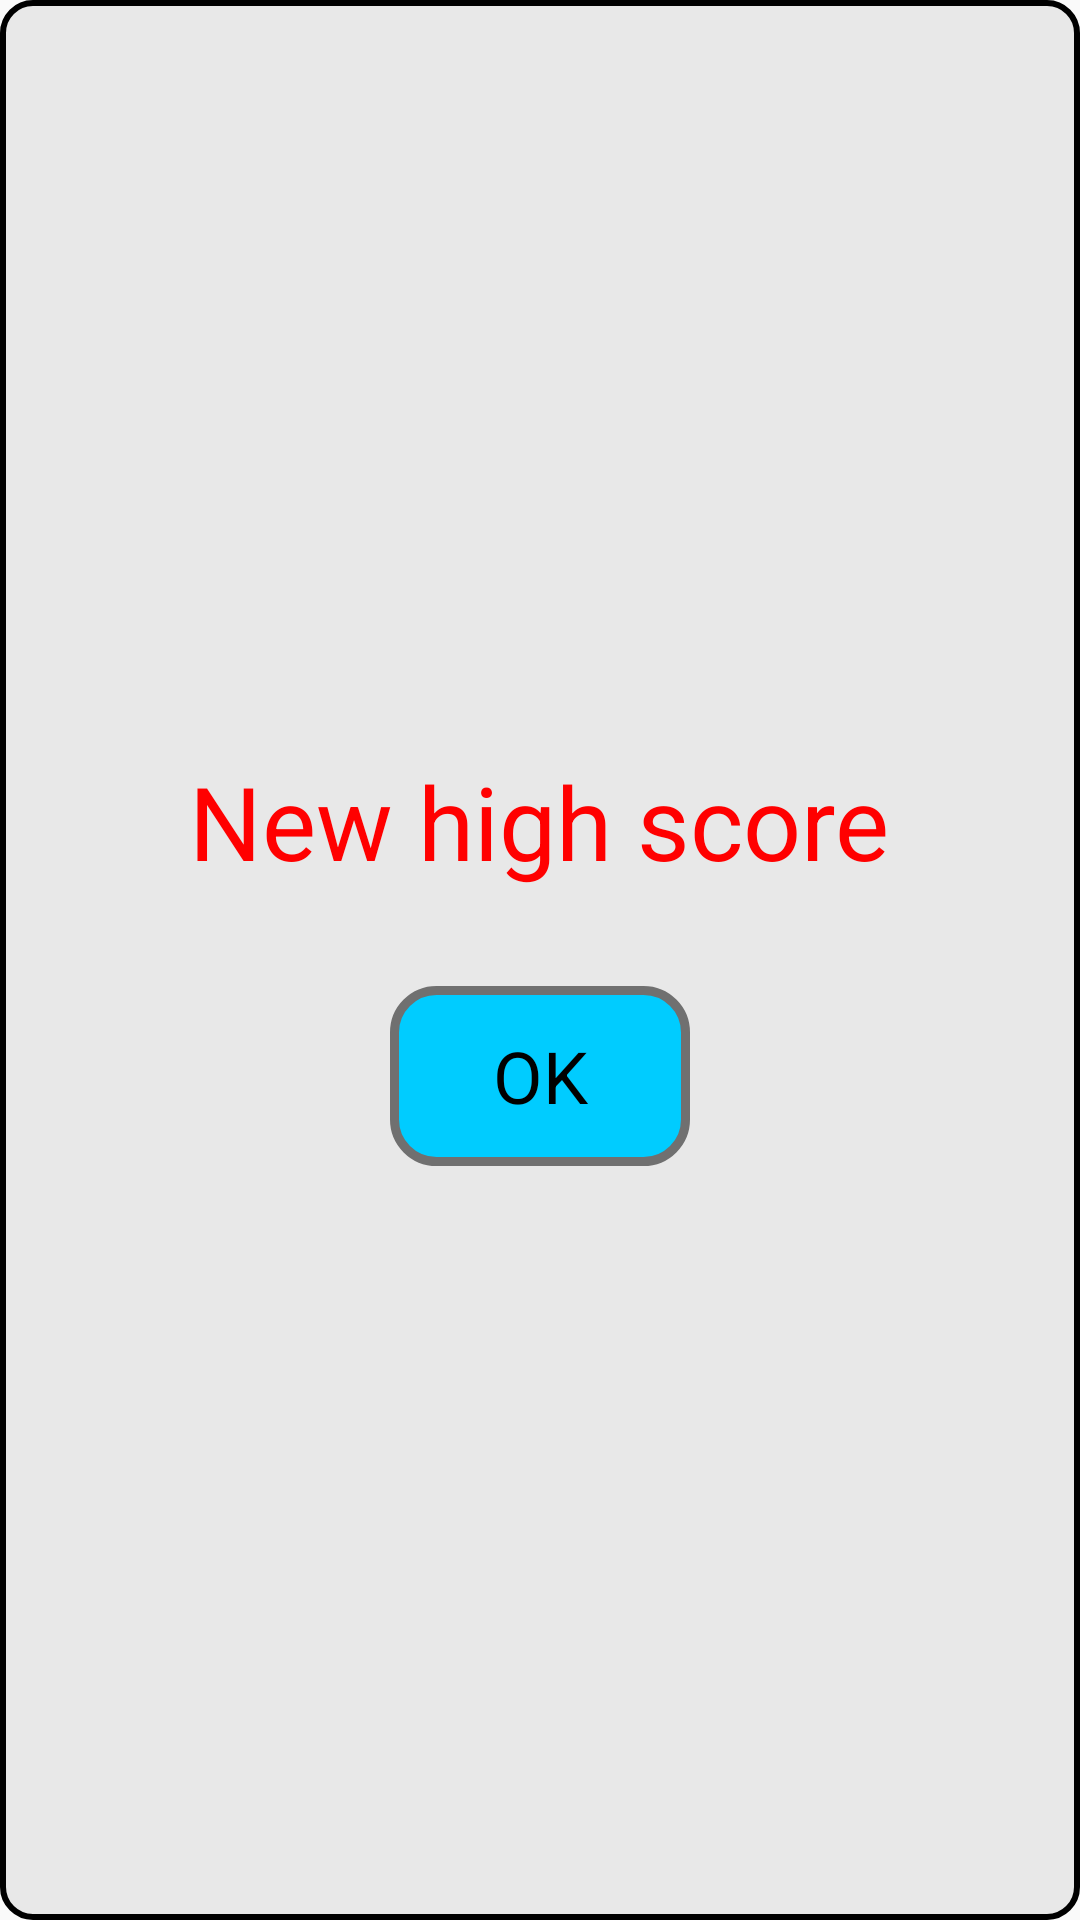

Write the Android layout XML for this screen, with the resource values it uses.
<!-- AndroidManifest.xml: application theme AppTheme -->
<!-- res/layout/record_layout.xml -->
<?xml version="1.0" encoding="utf-8"?>
<LinearLayout xmlns:android="http://schemas.android.com/apk/res/android"
    android:orientation="vertical"
    android:layout_width="match_parent"
    android:layout_height="match_parent"
    android:gravity="center"
    android:background="@drawable/background">
    <TextView
        android:layout_width="wrap_content"
        android:layout_height="wrap_content"
        android:text="@string/high_score"
        android:textSize="34sp"
        android:textColor="#ff0000"
       />
    <TextView
        android:id="@+id/tvHighScore"
        android:layout_width="wrap_content"
        android:layout_height="wrap_content"
        android:textSize="24sp"
        android:textColor="#000000"
        />
    <Button
        android:paddingLeft="10dp"
        android:paddingRight="10dp"
        android:id="@+id/btnCloseRecordPanel"
        android:layout_width="100dp"
        android:layout_height="wrap_content"
        android:text="OK"
        android:textColor="#000000"
        android:textSize="24sp"
        />

</LinearLayout>
<!-- resources referenced by this layout -->
<resources>
  <!-- drawable background (drawable) -->
  <?xml version="1.0" encoding="utf-8"?>
  <shape xmlns:android="http://schemas.android.com/apk/res/android"
         android:shape="rectangle">
      <solid
          android:color="#C0C0C0"
          />
    <corners
        android:radius="10dp"
        android:topRightRadius="10dp"
        android:bottomRightRadius="10dp"
        android:bottomLeftRadius="10dp" />
    <stroke
        android:width="2dp"
        android:color="@android:color/black" />
    <solid android:color="#E8E8E8"/>     
  </shape>
  <string name="high_score">New high score</string>
  <style name="AppTheme" parent="Theme.AppCompat.Light.DarkActionBar">
          <item name="android:buttonStyle">@style/mThemeButton</item>
      </style>
  <style name="mThemeButton" parent="@android:style/Widget.Button">
          <item name="android:background">@drawable/mbutton</item>
      </style>
  <!-- drawable mbutton (drawable) -->
  <?xml version="1.0" encoding="utf-8"?>
  <selector xmlns:android="http://schemas.android.com/apk/res/android">
      <item android:drawable="@drawable/mbutton_focused" android:state_focused="true"></item>
      <item android:drawable="@drawable/mbutton_pressed" android:state_pressed="true"></item>
      <item android:state_enabled="false" android:drawable="@drawable/mbutton_disabled"/>
      <item android:drawable="@drawable/mbutton_normal"></item>
  </selector>
  <!-- drawable mbutton_focused (drawable) -->
  <?xml version="1.0" encoding="utf-8"?>
  <shape xmlns:android="http://schemas.android.com/apk/res/android" android:shape="rectangle" >
      <corners
          android:radius="14dp"
          />
      <solid
          android:color="#00CCFF"
          />
      <padding
          android:left="0dp"
          android:top="0dp"
          android:right="0dp"
          android:bottom="0dp"
          />
      <size
          android:width="270dp"
          android:height="60dp"
          />
      <stroke
          android:width="3dp"
          android:color="#707070"
          />
  </shape>
  <!-- drawable mbutton_pressed (drawable) -->
  <?xml version="1.0" encoding="utf-8"?>
  <shape xmlns:android="http://schemas.android.com/apk/res/android" android:shape="rectangle" >
      <corners
          android:radius="14dp"
          />
      <solid
          android:color="#CCFFFF"
          />
      <padding
          android:left="0dp"
          android:top="0dp"
          android:right="0dp"
          android:bottom="0dp"
          />
      <size
          android:width="270dp"
          android:height="60dp"
          />
      <stroke
          android:width="3dp"
          android:color="#707070"
          />
  </shape>
  <!-- drawable mbutton_disabled (drawable) -->
  <?xml version="1.0" encoding="utf-8"?>
  <shape xmlns:android="http://schemas.android.com/apk/res/android" android:shape="rectangle" >
      <corners
          android:radius="14dp"
          />
      <solid
          android:color="#C0C0C0"
          />
      <padding
          android:left="0dp"
          android:top="0dp"
          android:right="0dp"
          android:bottom="0dp"
          />
      <size
          android:width="270dp"
          android:height="60dp"
          />
      <stroke
          android:width="3dp"
          android:color="#707070"
          />
  </shape>
  <!-- drawable mbutton_normal (drawable) -->
  <?xml version="1.0" encoding="utf-8"?>
  <shape xmlns:android="http://schemas.android.com/apk/res/android" android:shape="rectangle" >
      <corners
      android:radius="14dp"
      />
      <solid
          android:color="#00CCFF"
          />
      <padding
          android:left="0dp"
          android:top="0dp"
          android:right="0dp"
          android:bottom="0dp"
          />
      <size
          android:width="270dp"
          android:height="60dp"
          />
      <stroke
          android:width="3dp"
          android:color="#707070"
          />
  </shape>
</resources>
